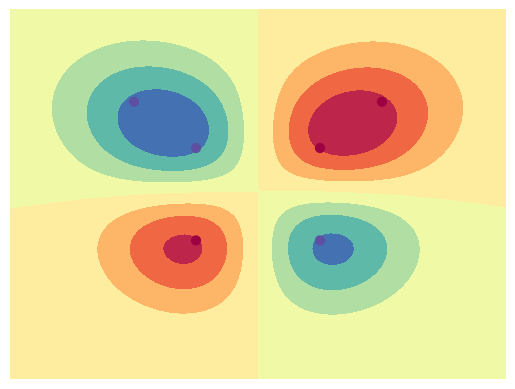
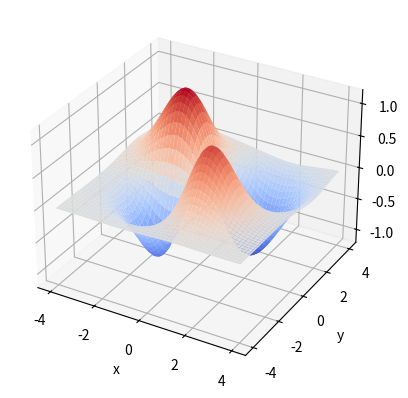

Here is the Python script that generated these plots, in order:
import math
import numpy as np
from mpl_toolkits.mplot3d import Axes3D
import matplotlib.pyplot as plt
import matplotlib.cm as cm

div_pi = 1 / 2 * math.pi

sigma = 1
lb = 0.1


def gaussian_kernel(x):
    return div_pi * np.exp(-np.sum(np.array(x) ** 2, axis=2) * 0.5 / sigma ** 2)


def main():

    x = np.array([[(-1, -1), (1, 1), (2, 2), (1, -1), (-1, 1), (-2, 2)]])
    y = np.array([-1, -1, -1, 1, 1, 1])
    # x = np.array([[(-1, -1), (1, 1), (1, -1), (-1, 1)]])
    # y = np.array([-1, -1, 1, 1])

    x_matrix = (x - x.reshape((x.shape[1], 1, 2))).reshape((x.shape[1], x.shape[1], 2))
    c = np.linalg.solve(gaussian_kernel(x_matrix) + lb * np.array(np.eye(len(y))), y)

    def f(_x):
        return np.sum(c * gaussian_kernel(_x - x), axis=1)

    plot_scale = 2
    plot_num = 100
    x_min, x_max = np.min(x), np.max(x)

    xf = np.linspace(x_min * plot_scale, x_max * plot_scale, plot_num)
    yf = np.linspace(x_min * plot_scale, x_max * plot_scale, plot_num)
    x_base, y_base = np.meshgrid(xf, yf)
    base_matrix = np.dstack((x_base, y_base)).reshape((plot_num * plot_num, 1, 2))
    ans = f(base_matrix).reshape((plot_num, plot_num))

    plt.contourf(x_base, y_base, ans, cmap=cm.Spectral)
    plt.scatter(x[0][:, 0], x[0][:, 1], c=y, s=40, cmap=cm.Spectral)
    plt.axis("off")
    plt.show()

    fig = plt.figure()
    ax = fig.add_subplot(111, projection='3d')
    xf, yf = np.meshgrid(xf, yf, sparse=True)
    ax.plot_surface(xf, yf, ans, cmap=cm.coolwarm,)
    ax.set_xlabel("x")
    ax.set_ylabel("y")
    ax.set_zlabel("z")
    plt.show()

if __name__ == '__main__':
    main()
